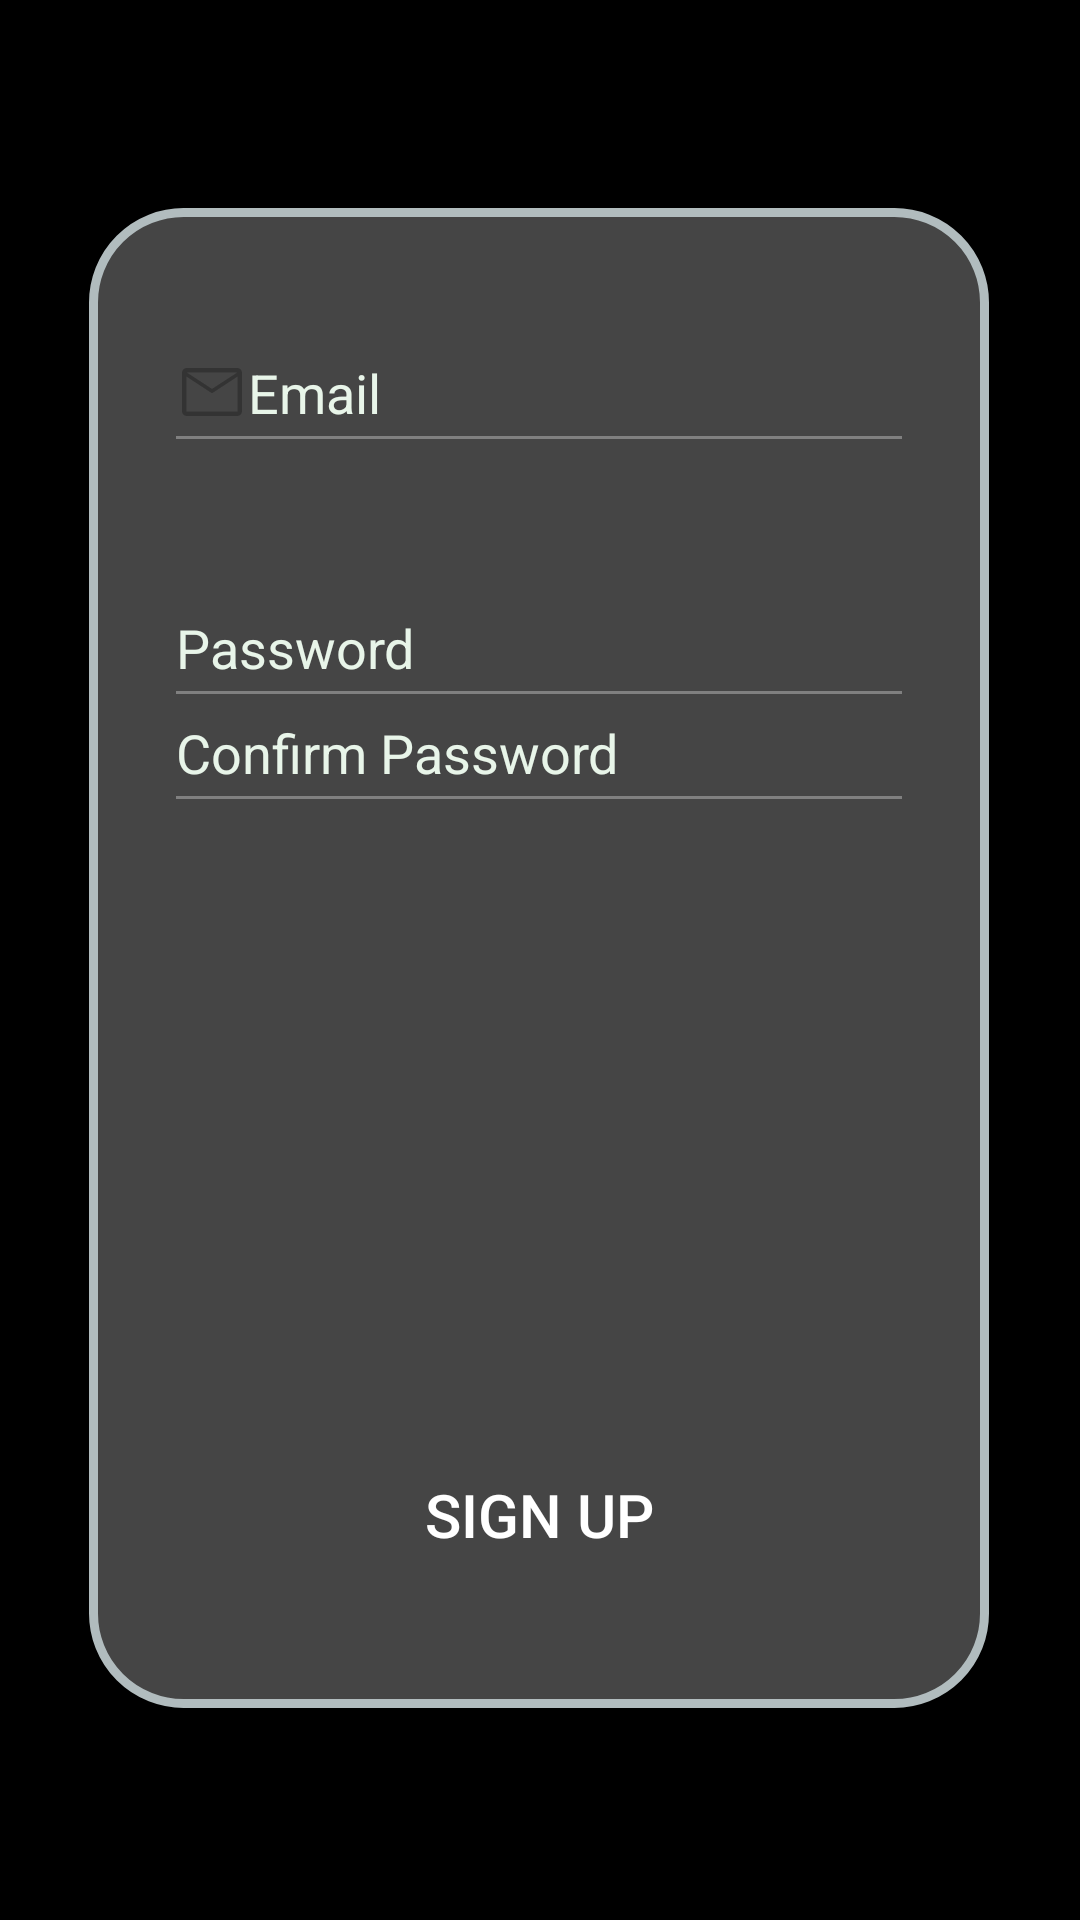

Here is an Android app screen rendered from its layout file. Give the layout XML and the strings, colors and styles it references.
<!-- AndroidManifest.xml: application theme AppTheme -->
<!-- res/layout/fragment_signup.xml -->
<?xml version="1.0" encoding="utf-8"?>
<FrameLayout xmlns:android="http://schemas.android.com/apk/res/android"
    xmlns:app="http://schemas.android.com/apk/res-auto"
    xmlns:tools="http://schemas.android.com/tools"
    android:layout_width="match_parent"
    android:layout_height="match_parent"
    tools:context=".Profile"
    >

    <androidx.constraintlayout.widget.ConstraintLayout
        android:layout_width="match_parent"
        android:layout_height="match_parent"
        android:background="@drawable/background">

        <androidx.constraintlayout.widget.ConstraintLayout
            android:id="@+id/layercon"
            android:layout_width="300dp"
            android:layout_height="500dp"
            android:background="@drawable/layout_bg"
            android:orientation="vertical"
            app:layout_constraintBottom_toBottomOf="parent"
            app:layout_constraintEnd_toEndOf="parent"
            app:layout_constraintHorizontal_bias="0.496"
            app:layout_constraintStart_toStartOf="parent"
            app:layout_constraintTop_toTopOf="parent"
            app:layout_constraintVertical_bias="0.496"
            tools:ignore="MissingClass">


            <EditText
                android:id="@+id/password"
                android:layout_width="250dp"
                android:layout_height="50dp"
                android:backgroundTint="#808080"
                android:drawableStart="@drawable/password"
                android:ems="10"
                android:hint="@string/password_1"
                android:importantForAutofill="no"
                android:inputType="textPassword"
                android:textColor="#000000"
                android:textColorHint="#E8F5E9"
                app:layout_constraintBottom_toTopOf="@+id/confirm"
                app:layout_constraintEnd_toEndOf="parent"
                app:layout_constraintStart_toStartOf="parent"
                app:layout_constraintTop_toBottomOf="@id/username"
                tools:ignore="MissingConstraints" />

            <EditText
                android:id="@+id/confirm"
                android:layout_width="250dp"
                android:layout_height="50dp"
                android:backgroundTint="#808080"
                android:drawableStart="@drawable/password"
                android:ems="10"
                android:hint="@string/confirm_password"
                android:inputType="textPassword"
                android:textColor="#000000"
                android:textColorHint="#E8F5E9"
                app:layout_constraintBottom_toTopOf="@+id/signup"
                app:layout_constraintEnd_toEndOf="parent"
                app:layout_constraintStart_toStartOf="parent"
                app:layout_constraintTop_toTopOf="@+id/password"
                tools:ignore="MissingConstraints"
                android:importantForAutofill="no" />

            <EditText
                android:id="@+id/username"
                android:layout_width="250dp"
                android:layout_height="50dp"
                android:backgroundTint="#808080"
                android:drawableStart="@drawable/mail"
                android:ems="10"
                android:hint="@string/email_reg"
                android:textColor="#000000"
                android:textColorHint="#E8F5E9"
                app:layout_constraintBottom_toTopOf="@+id/password"
                app:layout_constraintEnd_toEndOf="parent"
                app:layout_constraintStart_toStartOf="parent"
                app:layout_constraintTop_toTopOf="parent"
                tools:ignore="MissingConstraints"
                android:inputType="textEmailAddress"
                android:importantForAutofill="no" />


            <Button
                android:id="@+id/signup"
                android:layout_width="152dp"
                android:layout_height="59dp"
                android:layout_marginTop="166dp"
                android:layout_weight="1"
                android:text="@string/sign_up_reg"
                android:textSize="20sp"
                app:layout_constraintBottom_toBottomOf="parent"
                app:layout_constraintEnd_toEndOf="parent"
                app:layout_constraintStart_toStartOf="parent"
                app:layout_constraintTop_toBottomOf="@+id/confirm"
                tools:ignore="MissingConstraints" />




        </androidx.constraintlayout.widget.ConstraintLayout>
    </androidx.constraintlayout.widget.ConstraintLayout>

</FrameLayout>
<!-- resources referenced by this layout -->
<resources>
  <!-- drawable layout_bg (drawable) -->
  <?xml version="1.0" encoding="UTF-8"?>
  <layer-list xmlns:android="http://schemas.android.com/apk/res/android">
      <item>
      <shape >
  
      <solid android:color="#454545"/>
      <stroke android:width="3dp" android:color="#B1BCBE" />
      <corners android:radius="30dp"/>
      <padding android:left="0dp" android:top="0dp" android:right="0dp" android:bottom="0dp" />
  </shape>
      </item>
  
  </layer-list>
  <!-- drawable mail (drawable) -->
  <vector xmlns:android="http://schemas.android.com/apk/res/android"
      android:width="24dp"
      android:height="24dp"
      android:viewportWidth="960"
      android:viewportHeight="960"
      android:tint="?attr/colorControlNormal">
    <path
        android:fillColor="@android:color/white"
        android:pathData="M140,800Q116,800 98,782Q80,764 80,740L80,220Q80,196 98,178Q116,160 140,160L820,160Q844,160 862,178Q880,196 880,220L880,740Q880,764 862,782Q844,800 820,800L140,800ZM480,498L140,275L140,740Q140,740 140,740Q140,740 140,740L820,740Q820,740 820,740Q820,740 820,740L820,275L480,498ZM480,438L816,220L145,220L480,438ZM140,275L140,220L140,220L140,275L140,740Q140,740 140,740Q140,740 140,740L140,740Q140,740 140,740Q140,740 140,740L140,275Z"/>
  </vector>
  <string name="confirm_password">Confirm Password</string>
  <string name="email_reg">Email</string>
  <string name="password_1">Password</string>
  <string name="sign_up_reg">Sign Up</string>
  <color name="dark_blue">#1C2331</color>
  <style name="TextAppearance.AppCompat.Large">
          <item name="android:textSize">24sp</item>
          <item name="android:textStyle">bold</item>
      </style>
  <color name="Accent">#BF360C</color>
  <color name="AccentLight">#FF7043</color>
  <color name="white">#FFFFFF</color>
  <color name="Background">#333333</color>
  <color name="Primary">#000000</color>
  <style name="ButtonStyle" parent="Widget.AppCompat.Button">
          <item name="android:textColor">@android:color/white</item>
          <item name="android:backgroundTint">@color/Accent</item>
          <item name="android:background">@drawable/ripple</item>
      </style>
  <style name="EditTextStyle" parent="Widget.AppCompat.EditText">
          <item name="android:textColor">@color/white</item>
          <item name="android:background">@drawable/edittext_bg</item>
      </style>
  <style name="TextViewStyle" parent="Widget.AppCompat.TextView">
          <item name="android:textColor">@color/white</item>
          <item name="android:textColorHint">@color/Background</item>
      </style>
  <!-- drawable ripple (drawable-v24) -->
  <ripple xmlns:android="http://schemas.android.com/apk/res/android"
      android:color="#88ffffff">
      <item>
          <shape android:shape="rectangle">
              <solid android:color="@android:color/transparent" />
              <corners android:radius="8dp" />
          </shape>
      </item>
  </ripple>
  <!-- drawable edittext_bg (drawable) -->
  <?xml version="1.0" encoding="utf-8"?>
  <shape xmlns:android="http://schemas.android.com/apk/res/android"
      android:shape="rectangle">
      <solid android:color="@color/Background"/>
      <corners android:radius="4dp"/>
  </shape>
</resources>
